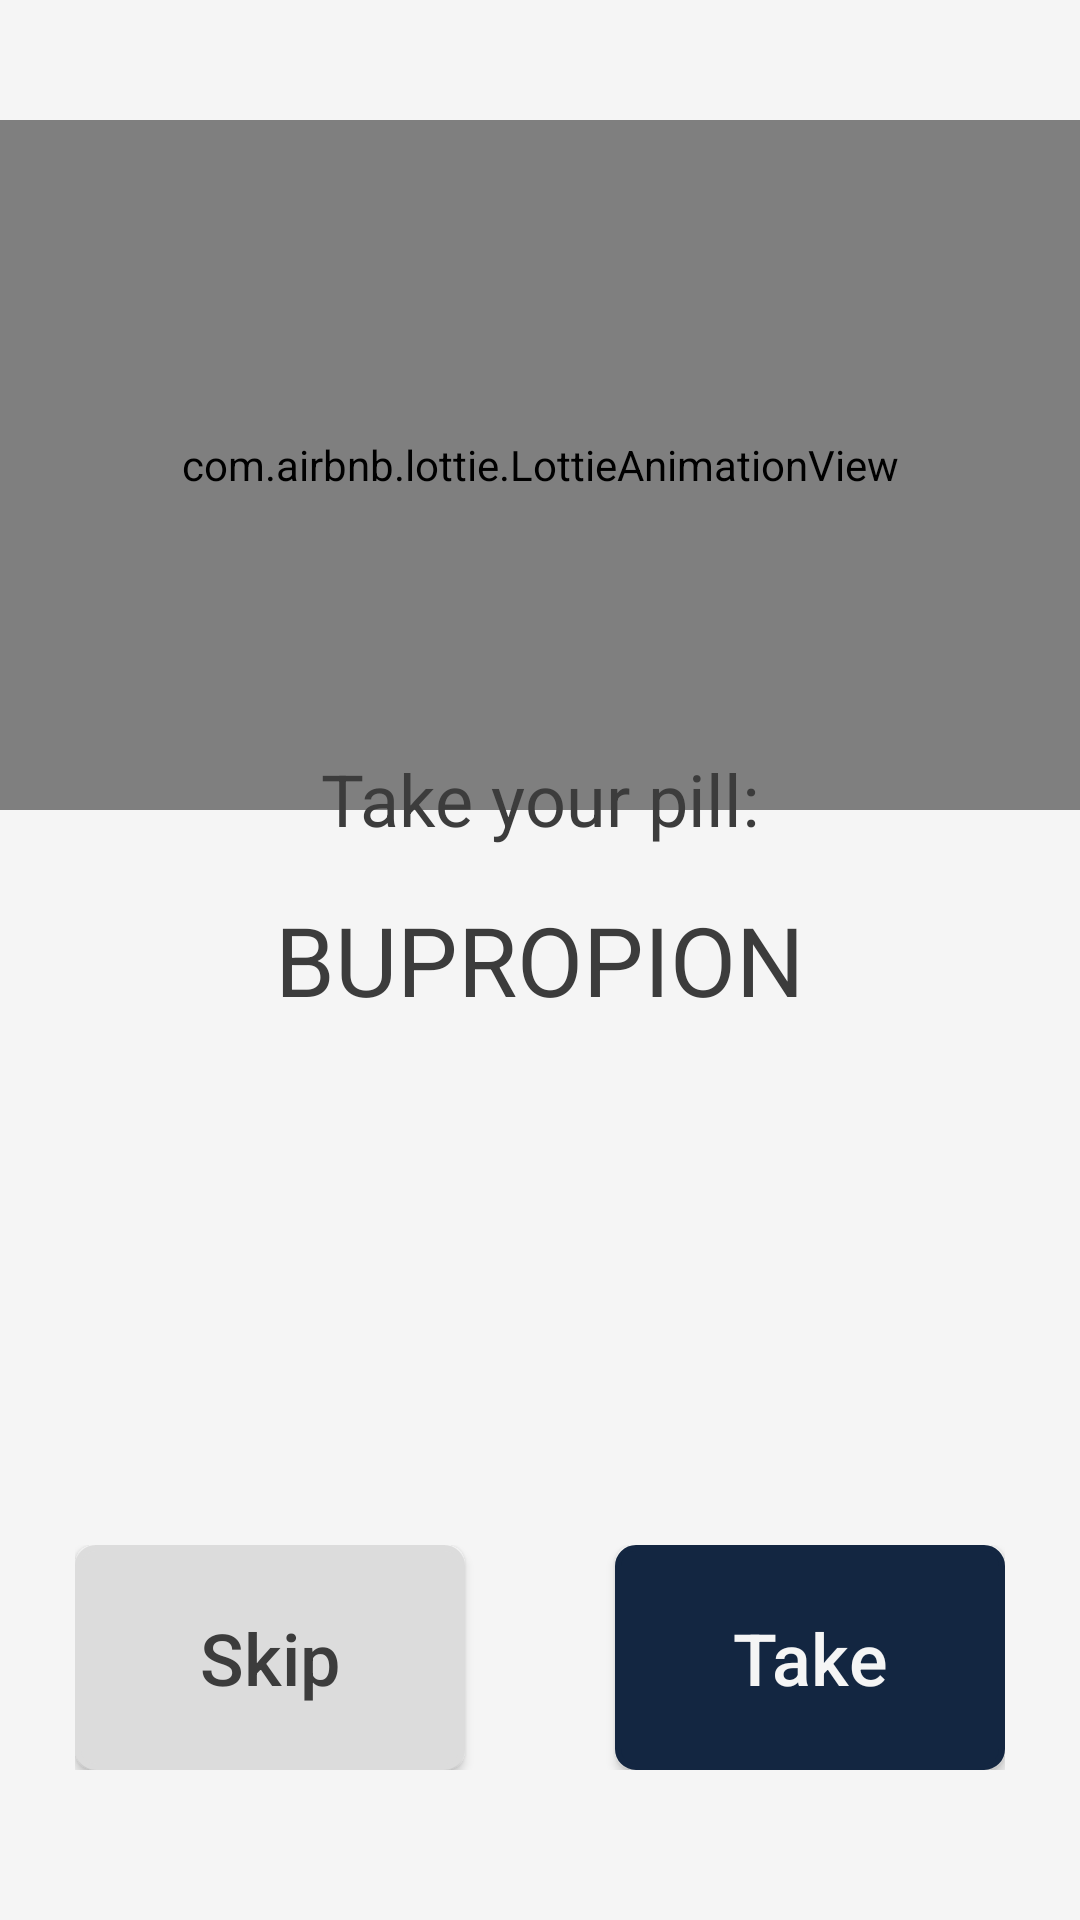

Write the Android layout XML for this screen, with the resource values it uses.
<!-- AndroidManifest.xml: activity theme AppTheme.NoActionBar -->
<!-- res/layout/activity_alarm_details.xml -->
<?xml version="1.0" encoding="utf-8"?>
<RelativeLayout xmlns:android="http://schemas.android.com/apk/res/android"
    xmlns:tools="http://schemas.android.com/tools"
    android:layout_width="match_parent"
    android:layout_height="match_parent"
    xmlns:app="http://schemas.android.com/apk/res-auto"
    tools:context=".ui.medications.AlarmDetailsActivity"
    android:background="@color/colorLight">

    <com.airbnb.lottie.LottieAnimationView
        android:id="@+id/animation_bell"
        android:layout_width="match_parent"
        android:layout_height="230dp"
        app:lottie_loop="true"
        app:lottie_autoPlay="true"
        app:lottie_rawRes="@raw/alarm_clock"
        android:layout_centerHorizontal="true"
        android:layout_marginTop="40dp"
        />

    <TextView
        android:layout_width="wrap_content"
        android:layout_height="wrap_content"
        android:layout_above="@+id/tv_title"
        android:text="Take your pill:"
        android:layout_centerHorizontal="true"
        android:textSize="24sp"
        android:layout_marginBottom="16dp"
        android:textColor="@color/colorTextDark"/>

    <TextView
        android:id="@+id/tv_title"
        android:layout_width="wrap_content"
        android:layout_height="wrap_content"
        android:layout_centerInParent="true"
        android:textSize="32sp"
        android:text="Bupropion"
        android:textAllCaps="true"
        android:textColor="@color/colorTextDark"/>
<LinearLayout
    android:id="@+id/ll_buttons"
    android:layout_width="wrap_content"
    android:layout_height="wrap_content"
    android:orientation="horizontal"
    android:layout_centerHorizontal="true"
    android:layout_alignParentBottom="true"
    android:layout_marginBottom="50dp">
    <Button
        android:id="@+id/button_skip_pill"
        android:layout_width="130dp"
        android:layout_height="75dp"
        android:textSize="24sp"
        android:text="Skip"
        android:textColor="@color/colorTextDark"
        android:background="@drawable/button_light_style"
        android:textAllCaps="false"
        />
    <Button
        android:id="@+id/button_take_pill"
        android:layout_width="130dp"
        android:layout_height="75dp"
        android:textSize="24sp"
        android:text="Take"
        android:textColor="@color/colorLight"
        android:background="@drawable/button_primary_style"
        android:textAllCaps="false"
        android:layout_marginLeft="50dp"
        />
</LinearLayout>

</RelativeLayout>
<!-- resources referenced by this layout -->
<resources>
  <color name="colorLight">#F5F5F5</color>
  <color name="colorTextDark">#3C3C3C</color>
  <!-- drawable button_light_style (drawable) -->
  <?xml version="1.0" encoding="utf-8"?>
  <selector xmlns:android="http://schemas.android.com/apk/res/android">
  
      <item android:state_pressed="true" >
          <shape xmlns:android="http://schemas.android.com/apk/res/android" >
              <stroke android:width="2dp" android:color="@color/colorLightGrey3" />
              <solid android:color="@color/colorLightGrey3" />
              <corners android:radius="6dp"></corners>
          </shape>
      </item>
      <item android:state_enabled="true" >
  
          <shape xmlns:android="http://schemas.android.com/apk/res/android" >
              <stroke android:width="2dp" android:color="@color/colorLightGrey3" />
              <solid android:color="@color/colorLightGrey3" />
              <corners android:radius="6dp"></corners>
          </shape>
      </item>
  </selector>
  <!-- drawable button_primary_style (drawable) -->
  <?xml version="1.0" encoding="utf-8"?>
  <selector xmlns:android="http://schemas.android.com/apk/res/android">
  
      <item android:state_pressed="true" >
          <shape xmlns:android="http://schemas.android.com/apk/res/android" >
              <stroke android:width="2dp" android:color="@color/colorLight" />
              <solid android:color="@color/colorLight" />
              <corners android:radius="6dp"></corners>
          </shape>
      </item>
      <item android:state_enabled="true" >
  
          <shape xmlns:android="http://schemas.android.com/apk/res/android" >
              <stroke android:width="2dp" android:color="@color/colorPrimary" />
              <solid android:color="@color/colorPrimary" />
              <corners android:radius="6dp"></corners>
          </shape>
      </item>
  </selector>
  <style name="AppTheme.NoActionBar">
          <item name="windowActionBar">false</item>
          <item name="windowNoTitle">true</item>
      </style>
  <color name="colorLightGrey3">#DCDCDC</color>
  <color name="colorPrimary">#132641</color>
</resources>
